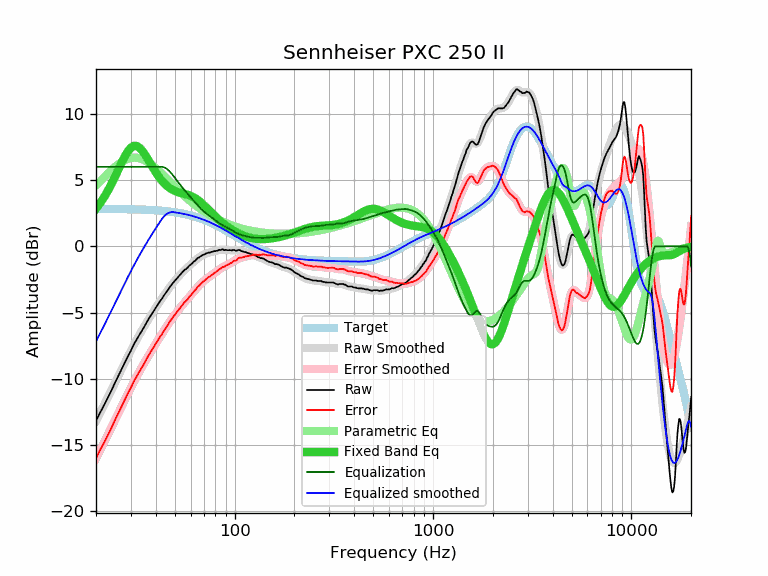

Source data for this figure (header and first rows):
frequency, raw, error, smoothed, error_smoothed, equalization, parametric_eq, equalized_raw, equalized_smoothed, target
20, -13.18, -16.00, -13.18, -16.01, 6.00, 2.84, -7.18, -7.18, 2.83
21, -12.55, -15.37, -12.56, -15.39, 6.00, 3.26, -6.55, -6.56, 2.82
22, -11.98, -14.80, -11.96, -14.78, 6.00, 3.72, -5.98, -5.96, 2.82
23, -11.41, -14.23, -11.38, -14.20, 6.00, 4.22, -5.41, -5.38, 2.82
24, -10.85, -13.66, -10.82, -13.64, 6.00, 4.75, -4.85, -4.82, 2.82
25, -10.27, -13.08, -10.27, -13.09, 6.00, 5.29, -4.27, -4.27, 2.81
26, -9.75, -12.56, -9.75, -12.56, 6.00, 5.83, -3.75, -3.75, 2.81
27, -9.25, -12.05, -9.24, -12.05, 6.00, 6.35, -3.25, -3.24, 2.81
28, -8.76, -11.56, -8.76, -11.56, 6.00, 6.81, -2.76, -2.76, 2.80
29, -8.29, -11.09, -8.30, -11.10, 6.00, 7.19, -2.29, -2.30, 2.80
30, -7.88, -10.67, -7.87, -10.66, 6.00, 7.45, -1.88, -1.87, 2.79
31, -7.42, -10.21, -7.46, -10.25, 6.00, 7.58, -1.42, -1.46, 2.79
32, -7.06, -9.84, -7.08, -9.86, 6.00, 7.58, -1.06, -1.08, 2.78
33, -6.72, -9.49, -6.72, -9.49, 6.00, 7.47, -0.72, -0.72, 2.78
34, -6.40, -9.17, -6.37, -9.14, 6.00, 7.27, -0.40, -0.37, 2.77
35, -6.09, -8.85, -6.05, -8.81, 6.00, 7.01, -0.09, -0.05, 2.76
36, -5.75, -8.50, -5.74, -8.50, 6.00, 6.73, 0.25, 0.26, 2.75
37, -5.44, -8.18, -5.45, -8.20, 6.00, 6.43, 0.56, 0.55, 2.75
38, -5.17, -7.90, -5.17, -7.91, 6.00, 6.13, 0.83, 0.83, 2.74
39, -4.90, -7.62, -4.90, -7.63, 6.00, 5.85, 1.10, 1.10, 2.73
40, -4.65, -7.36, -4.64, -7.36, 6.00, 5.59, 1.35, 1.36, 2.72
41, -4.40, -7.10, -4.40, -7.10, 6.00, 5.35, 1.60, 1.60, 2.70
42, -4.16, -6.85, -4.16, -6.85, 6.00, 5.14, 1.84, 1.84, 2.69
43, -3.96, -6.64, -3.93, -6.61, 6.00, 4.95, 2.04, 2.07, 2.68
44, -3.72, -6.38, -3.71, -6.38, 5.97, 4.78, 2.25, 2.25, 2.67
45, -3.51, -6.16, -3.50, -6.15, 5.89, 4.64, 2.39, 2.39, 2.65
46, -3.31, -5.94, -3.30, -5.94, 5.79, 4.51, 2.48, 2.49, 2.64
47, -3.09, -5.71, -3.11, -5.73, 5.66, 4.40, 2.57, 2.55, 2.62
48, -2.92, -5.52, -2.93, -5.53, 5.51, 4.31, 2.59, 2.58, 2.60
49, -2.75, -5.33, -2.75, -5.34, 5.34, 4.24, 2.59, 2.58, 2.58
50, -2.60, -5.16, -2.59, -5.16, 5.16, 4.18, 2.56, 2.56, 2.56
51, -2.45, -4.99, -2.44, -4.98, 4.98, 4.13, 2.54, 2.55, 2.55
52, -2.30, -4.82, -2.29, -4.82, 4.82, 4.08, 2.52, 2.52, 2.52
53, -2.17, -4.67, -2.16, -4.66, 4.66, 4.05, 2.50, 2.50, 2.50
54, -2.04, -4.52, -2.03, -4.51, 4.51, 4.01, 2.48, 2.48, 2.48
55, -1.89, -4.34, -1.91, -4.37, 4.37, 3.98, 2.48, 2.46, 2.46
56, -1.78, -4.21, -1.80, -4.23, 4.23, 3.95, 2.45, 2.43, 2.43
57, -1.71, -4.11, -1.69, -4.09, 4.09, 3.92, 2.39, 2.41, 2.41
58, -1.61, -3.99, -1.58, -3.96, 3.96, 3.89, 2.36, 2.38, 2.38
59, -1.47, -3.82, -1.48, -3.83, 3.83, 3.85, 2.36, 2.35, 2.35
60, -1.39, -3.71, -1.38, -3.70, 3.70, 3.81, 2.32, 2.33, 2.33
61, -1.30, -3.59, -1.28, -3.58, 3.58, 3.76, 2.28, 2.30, 2.30
62, -1.17, -3.43, -1.18, -3.45, 3.45, 3.71, 2.28, 2.27, 2.27
63, -1.11, -3.34, -1.09, -3.33, 3.33, 3.65, 2.22, 2.24, 2.24
64, -1.01, -3.21, -1.00, -3.21, 3.21, 3.58, 2.20, 2.21, 2.21
65, -0.90, -3.07, -0.92, -3.10, 3.10, 3.51, 2.20, 2.17, 2.17
66, -0.86, -3.00, -0.85, -2.99, 2.99, 3.44, 2.13, 2.14, 2.14
67, -0.78, -2.88, -0.78, -2.89, 2.89, 3.36, 2.11, 2.11, 2.11
68, -0.72, -2.79, -0.72, -2.79, 2.79, 3.27, 2.07, 2.07, 2.07
69, -0.66, -2.69, -0.66, -2.70, 2.70, 3.19, 2.04, 2.04, 2.04
70, -0.63, -2.63, -0.62, -2.62, 2.62, 3.10, 1.99, 2.00, 2.00
71, -0.59, -2.55, -0.58, -2.54, 2.54, 3.01, 1.95, 1.96, 1.96
72, -0.53, -2.45, -0.54, -2.47, 2.47, 2.92, 1.94, 1.93, 1.93
73, -0.51, -2.39, -0.51, -2.40, 2.40, 2.83, 1.89, 1.89, 1.89
74, -0.46, -2.31, -0.48, -2.33, 2.33, 2.74, 1.87, 1.85, 1.85
75, -0.49, -2.30, -0.45, -2.27, 2.27, 2.65, 1.78, 1.81, 1.81
76, -0.43, -2.20, -0.43, -2.20, 2.20, 2.57, 1.78, 1.77, 1.77
77, -0.42, -2.15, -0.41, -2.14, 2.14, 2.48, 1.73, 1.73, 1.73
78, -0.40, -2.09, -0.39, -2.08, 2.08, 2.40, 1.69, 1.69, 1.69
79, -0.36, -2.01, -0.37, -2.02, 2.02, 2.32, 1.67, 1.65, 1.65
... 553 more rows
